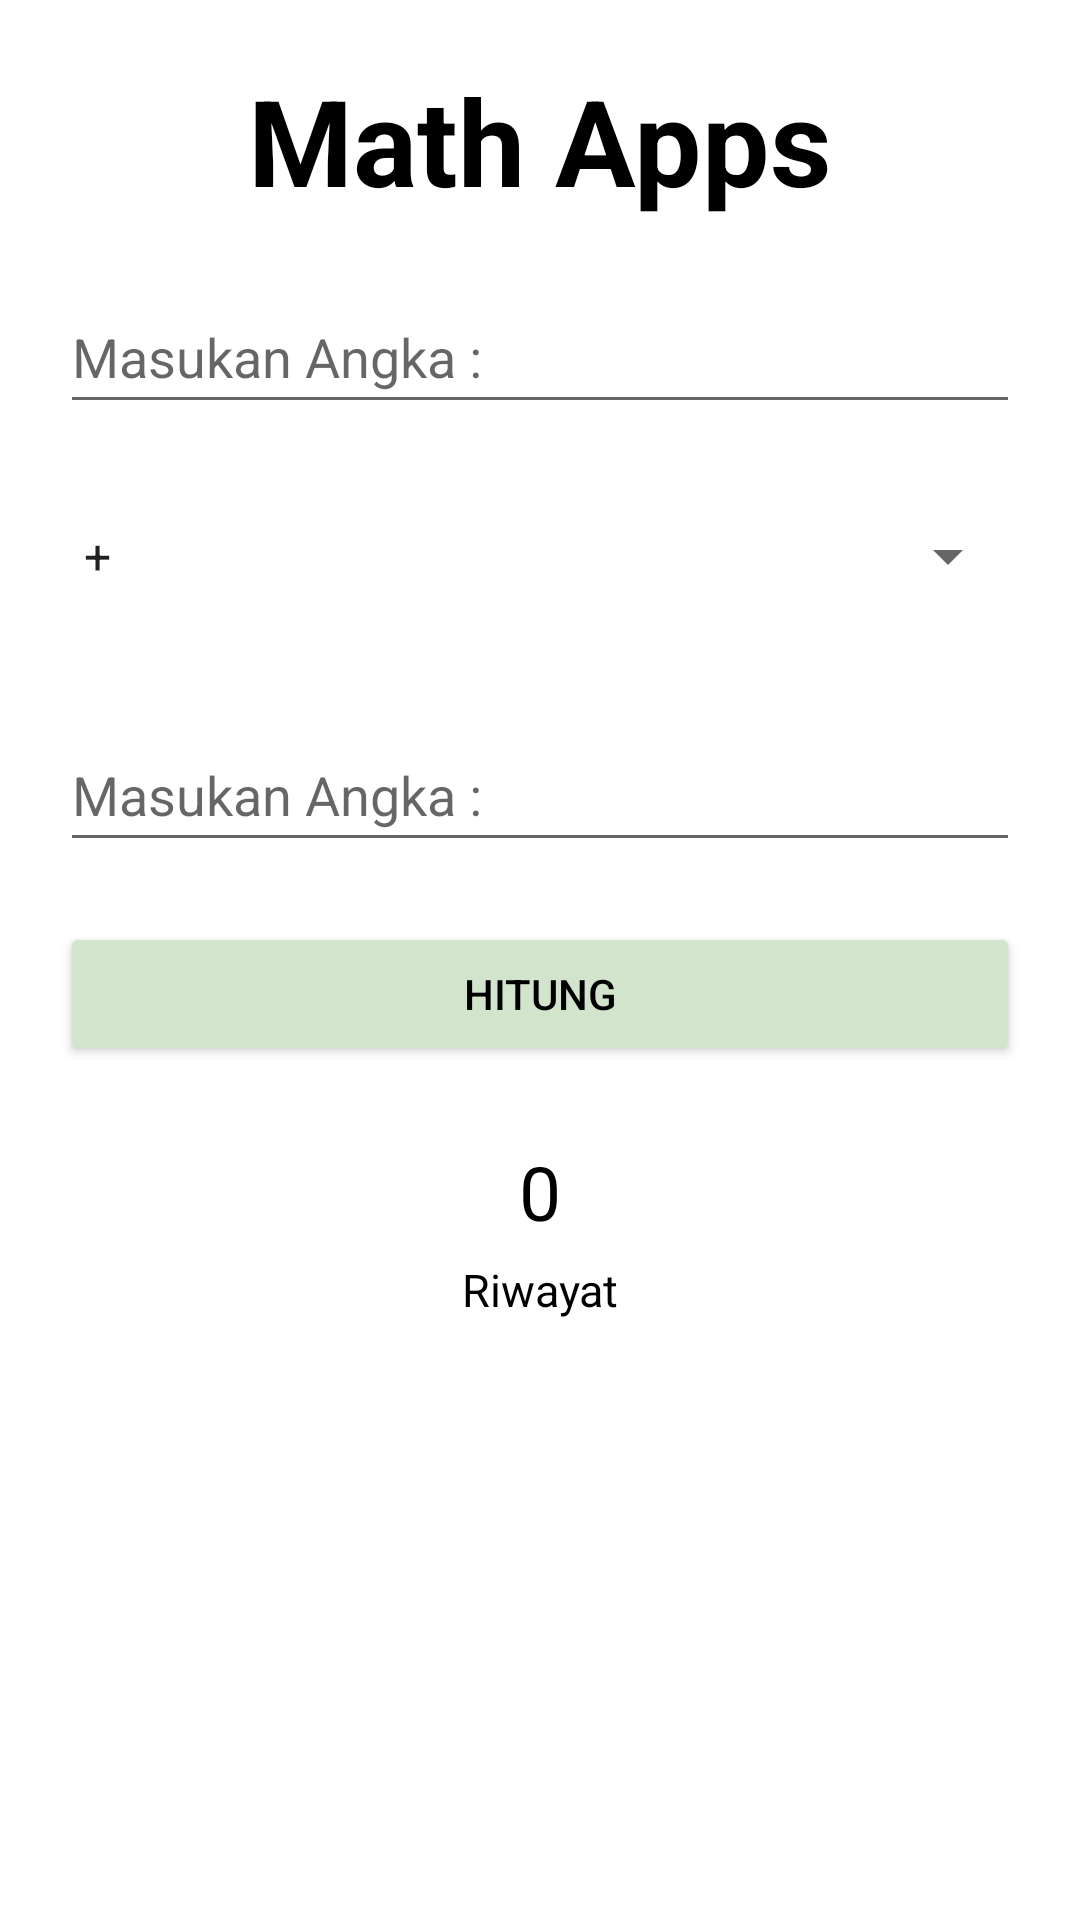

Reconstruct the res/layout file that produces this screen, plus the resources it refers to.
<!-- AndroidManifest.xml: application theme Theme.MathApps -->
<!-- res/layout/activity_main.xml -->
<?xml version="1.0" encoding="utf-8"?>
<androidx.constraintlayout.widget.ConstraintLayout xmlns:android="http://schemas.android.com/apk/res/android"
    xmlns:app="http://schemas.android.com/apk/res-auto"
    xmlns:tools="http://schemas.android.com/tools"
    android:layout_width="match_parent"
    android:layout_height="match_parent"
    tools:context=".MainActivity">

    <TextView
        android:id="@+id/txt_1"
        android:layout_width="wrap_content"
        android:layout_height="wrap_content"
        android:text="Math Apps"
        app:layout_constraintEnd_toEndOf="parent"
        app:layout_constraintStart_toStartOf="parent"
        app:layout_constraintTop_toTopOf="parent"
        android:textColor="@color/black"
        android:layout_marginTop="20dp"
        android:textSize="40dp"
        android:textStyle="bold"/>

    <EditText
        android:id="@+id/edt1"
        android:layout_width="match_parent"
        android:layout_height="wrap_content"
        android:layout_marginLeft="20dp"
        android:layout_marginTop="20dp"
        android:minHeight="48dp"
        android:hint="Masukan Angka :"
        app:layout_constraintStart_toStartOf="parent"
        app:layout_constraintTop_toBottomOf="@+id/txt_1"
        tools:ignore="HardcodedText"
        android:inputType="number"
        android:layout_marginRight="20dp"
        app:layout_goneMarginTop="20dp"
        />

    <EditText
        android:id="@+id/edt2"
        android:layout_width="match_parent"
        android:layout_height="wrap_content"
        android:layout_marginLeft="20dp"
        android:layout_marginTop="30dp"
        android:minHeight="48dp"
        android:hint="Masukan Angka :"
        app:layout_constraintStart_toStartOf="parent"
        app:layout_constraintTop_toBottomOf="@+id/spinner_operator"
        android:layout_marginRight="20dp"
        app:layout_goneMarginTop="20dp"
        android:inputType="number"/>

    <Spinner
        android:id="@+id/spinner_operator"
        android:layout_width="match_parent"
        android:layout_height="wrap_content"
        android:layout_marginLeft="20dp"
        android:layout_marginTop="20dp"
        android:minHeight="48dp"
        app:layout_constraintTop_toBottomOf="@+id/edt1"
        app:layout_constraintBottom_toTopOf="@id/edt2"
        android:entries="@array/aritmatika_operator"
        android:layout_marginRight="20dp"
        app:layout_goneMarginTop="20dp"
        />

    <Button
        android:id="@+id/btn_hitung"
        android:layout_width="match_parent"
        android:layout_height="wrap_content"
        app:layout_constraintTop_toBottomOf="@+id/edt2"
        android:text="HITUNG"
        android:layout_marginRight="20dp"
        android:layout_marginLeft="20dp"
        android:layout_marginTop="20dp"
        android:backgroundTint="@color/matcha3"
        android:textColor="@color/black"
        />

    <TextView
        android:id="@+id/txt_hasil"
        android:layout_width="wrap_content"
        android:layout_height="wrap_content"
        android:text="0"
        app:layout_constraintTop_toBottomOf="@+id/btn_hitung"
        app:layout_constraintEnd_toEndOf="parent"
        app:layout_constraintStart_toStartOf="parent"
        android:layout_marginLeft="20dp"
        android:layout_marginRight="20dp"
        android:layout_marginTop="25dp"
        android:textColor="@color/black"
        android:textSize="25dp"
        />

    <TextView
        android:id="@+id/title_riwayat"
        android:layout_width="wrap_content"
        android:layout_height="wrap_content"
        app:layout_constraintBottom_toTopOf="@+id/recycler_view"
        android:text="Riwayat"
        android:textColor="@color/black"
        app:layout_constraintEnd_toEndOf="parent"
        app:layout_constraintStart_toStartOf="parent"
        android:layout_marginLeft="20dp"
        android:layout_marginRight="20dp"
        android:layout_marginTop="25dp"
        android:textSize="15dp"/>

    <androidx.recyclerview.widget.RecyclerView
        android:id="@+id/recycler_view"
        android:layout_width="match_parent"
        android:layout_height="200dp"
        android:layout_marginTop="4dp"
        app:layout_constraintEnd_toEndOf="parent"
        app:layout_constraintStart_toStartOf="parent"
        app:layout_constraintBottom_toBottomOf="parent"/>

</androidx.constraintlayout.widget.ConstraintLayout>
<!-- resources referenced by this layout -->
<resources>
  <string-array name="aritmatika_operator">
  
          <item>+</item>
          <item>-</item>
          <item>x</item>
          <item>:</item>
  
      </string-array>
  <color name="black">#FF000000</color>
  <color name="matcha3">#D3E4CD</color>
  <style name="Theme.MathApps" parent="Theme.MaterialComponents.DayNight.NoActionBar">
          
          <item name="colorPrimary">@color/purple_500</item>
          <item name="colorPrimaryVariant">@color/purple_700</item>
          <item name="colorOnPrimary">@color/white</item>
          
          <item name="colorSecondary">@color/teal_200</item>
          <item name="colorSecondaryVariant">@color/teal_700</item>
          <item name="colorOnSecondary">@color/black</item>
          
          <item name="android:statusBarColor" tools:targetApi="l">?attr/colorPrimaryVariant</item>
          
  
      </style>
  <color name="purple_500">@color/matcha2</color>
  <color name="purple_700">@color/matcha1</color>
  <color name="white">#FFFFFFFF</color>
  <color name="teal_200">#FF03DAC5</color>
  <color name="teal_700">#FF018786</color>
  <color name="matcha2">#ADC2A9</color>
  <color name="matcha1">#99A799</color>
</resources>
